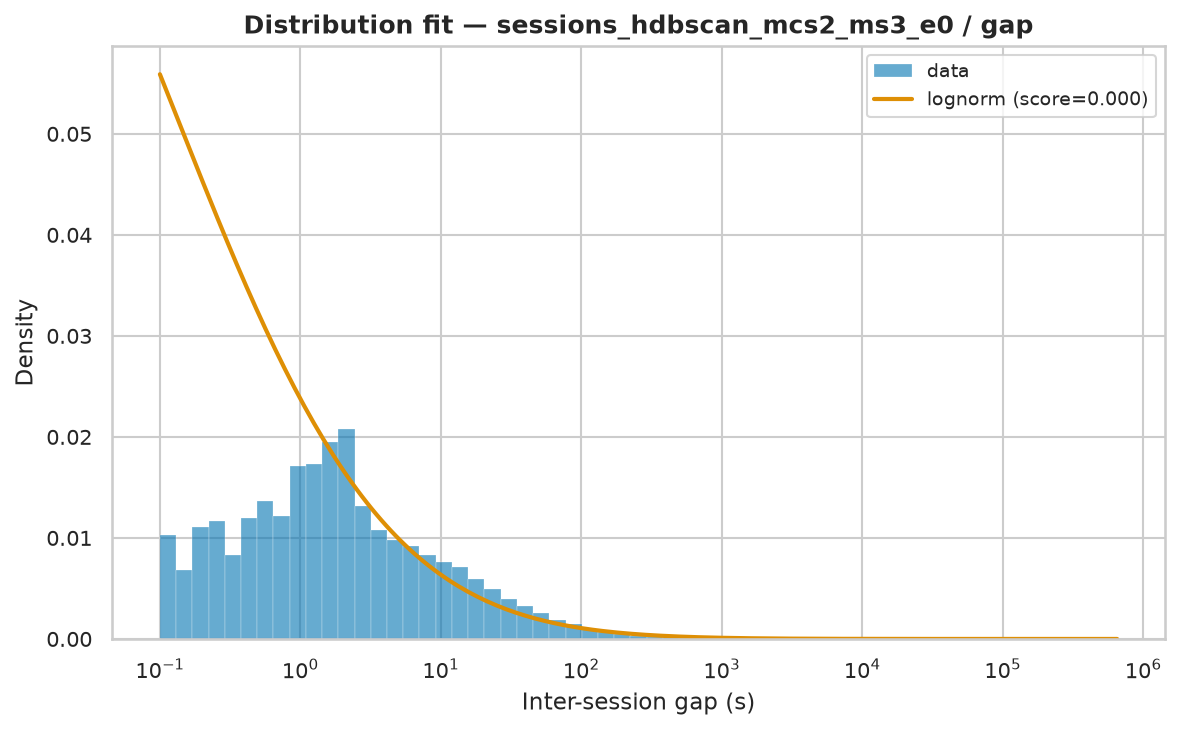

Source data for this figure (header and first rows):
name	score	bootstrap_score	bootstrap_pass	loc	scale	arg
lognorm	7.232999506728279e-07	0.0	False	-0.001379	430.6	(np.float64(3.3920706789570487),)
genpareto	8.288684151633599e-07	0.0	False	0.000428	72.23	(np.float64(3.4945473033668843),)
pareto	8.2886882360389e-07	0.0	False	-20.67	20.67	(np.float64(0.28616053876568964),)
lomax	8.288690658155095e-07	0.0	False	0.000426	20.67	(np.float64(0.2861574735860132),)
weibull_min	9.795857841493408e-07	0.0	False	0.000428	18259	(np.float64(0.30657146727410817),)
fisk	1.2311717450215846e-06	0.0	False	0.000428	2.163	(np.float64(0.2731990607110991),)
gamma	1.5364342023699361e-06	0.0	False	0.000428	4.363	(np.float64(6.891798729171791e-05),)
expon	1.7617265549775213e-06	0.0	False	0.000428	14452	()
